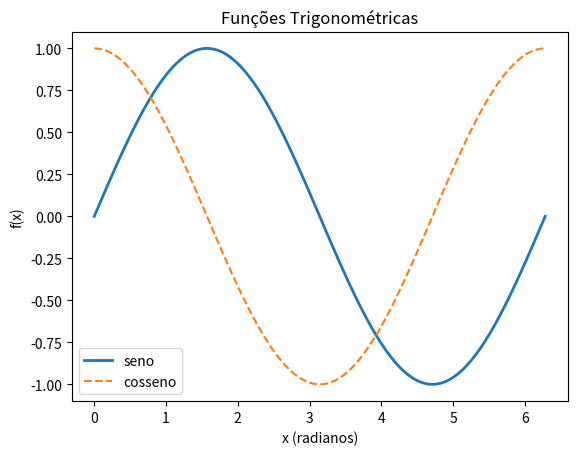

Write the Python code that produced this figure.
import matplotlib.pyplot as plt
import numpy as np
# 1) Preparar os dados
x = np.linspace(0, 2*np.pi, 100)
y1 = np.sin(x)
y2 = np.cos(x)
# 2) Criar o gráfico
plt.plot(x, y1, label='seno', linewidth=2)
plt.plot(x, y2, label='cosseno', linestyle='--')
# 3) Decorar
plt.title('Funções Trigonométricas')
plt.xlabel('x (radianos)')
plt.ylabel('f(x)')
plt.legend()
plt.show()


import matplotlib.pyplot as plt  # Importa o módulo de gráficos (pyplot) como 'plt'
import numpy as np  # Importa a biblioteca matemática/numérica como 'np'

# 1) Preparar os dados
# Cria 100 pontos no eixo X, espalhados uniformemente de 0 a 2*pi (aproximadamente 6.28)
x = np.linspace(0, 2 * np.pi, 100)
print(x) 
y1 = np.sin(x)  # Calcula o seno para cada um dos 100 pontos de X
print(y1)
y2 = np.cos(x)  # Calcula o cosseno para cada um dos 100 pontos de X
print(y2)
# 2) Criar o gráfico
# Plota a linha do seno, define o nome da legenda e deixa a linha mais grossa (linewidth=2)
plt.plot(x, y1, label="seno", linewidth=2)

# Plota a linha do cosseno, define o nome da legenda e deixa a linha tracejada (linestyle='--')
plt.plot(x, y2, label="cosseno", linestyle="--")

# 3) Decorar
plt.title("Funções Trigonométricas")  # Adiciona o título principal no topo
plt.xlabel("x (radianos)")  # Adiciona o texto descritivo no eixo X (horizontal)
plt.ylabel("f(x)")  # Adiciona o texto descritivo no eixo Y (vertical)

plt.legend()  # Mostra a caixinha de legenda com a identificação de cada linha

# 4) Exibir
plt.show()  # Abre a janela e exibe o gráfico final na tela
